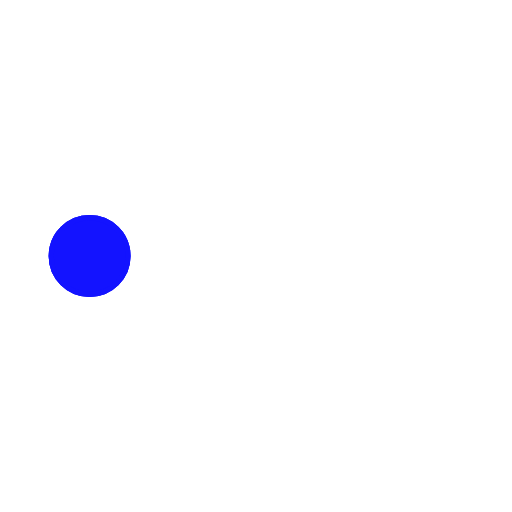
t = 0.00 s
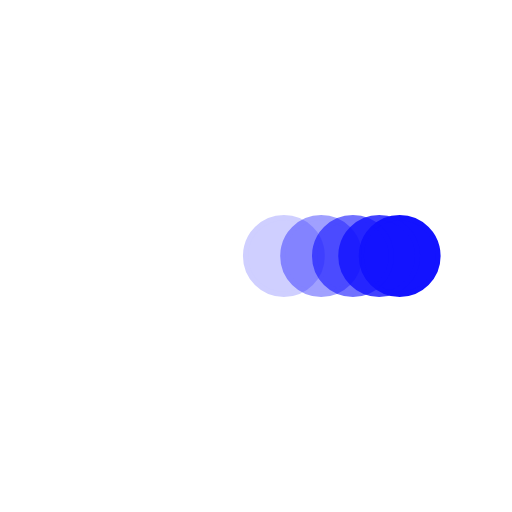
t = 0.38 s
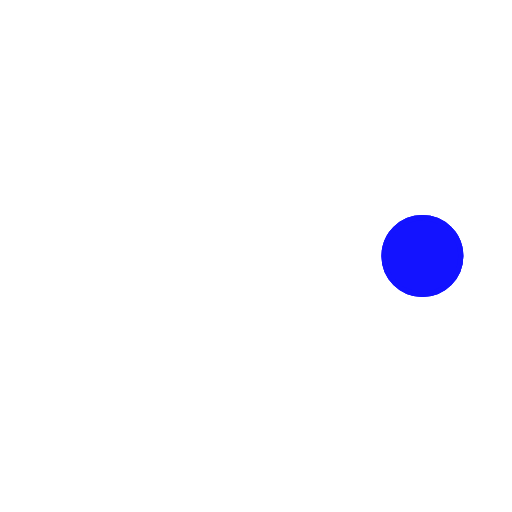
t = 0.73 s
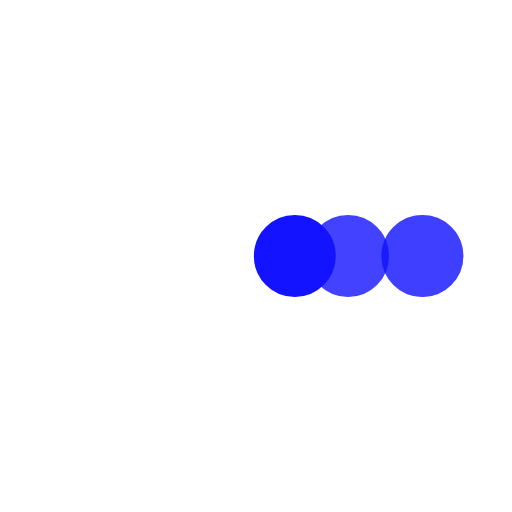
t = 1.10 s
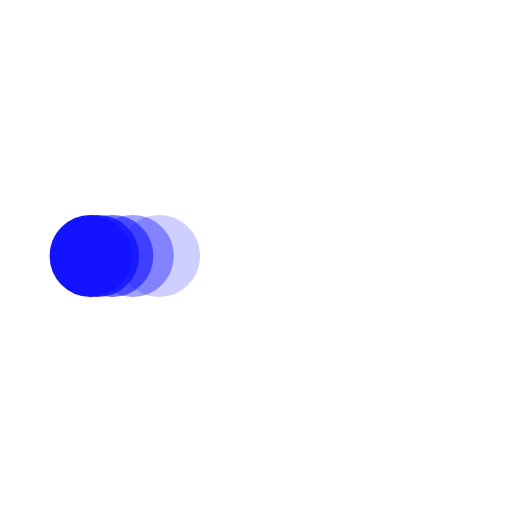
t = 1.48 s
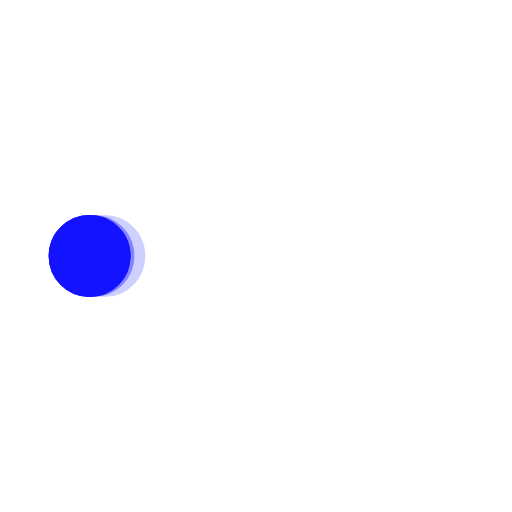
t = 1.60 s

The animated SVG that drew these frames (rendered in a browser with its animation timeline set to each time). Animation: 5 SMIL elements (animate=5); one cycle of 2.20 s, repeats indefinitely.

﻿<svg xmlns='http://www.w3.org/2000/svg' viewBox='0 0 200 200'><circle fill='#1313FF' stroke='#1313FF' stroke-width='2' r='15' cx='35' cy='100'><animate attributeName='cx' calcMode='spline' dur='2' values='35;165;165;35;35' keySplines='0 .1 .5 1;0 .1 .5 1;0 .1 .5 1;0 .1 .5 1' repeatCount='indefinite' begin='0'></animate></circle><circle fill='#1313FF' stroke='#1313FF' stroke-width='2' opacity='.8' r='15' cx='35' cy='100'><animate attributeName='cx' calcMode='spline' dur='2' values='35;165;165;35;35' keySplines='0 .1 .5 1;0 .1 .5 1;0 .1 .5 1;0 .1 .5 1' repeatCount='indefinite' begin='0.05'></animate></circle><circle fill='#1313FF' stroke='#1313FF' stroke-width='2' opacity='.6' r='15' cx='35' cy='100'><animate attributeName='cx' calcMode='spline' dur='2' values='35;165;165;35;35' keySplines='0 .1 .5 1;0 .1 .5 1;0 .1 .5 1;0 .1 .5 1' repeatCount='indefinite' begin='.1'></animate></circle><circle fill='#1313FF' stroke='#1313FF' stroke-width='2' opacity='.4' r='15' cx='35' cy='100'><animate attributeName='cx' calcMode='spline' dur='2' values='35;165;165;35;35' keySplines='0 .1 .5 1;0 .1 .5 1;0 .1 .5 1;0 .1 .5 1' repeatCount='indefinite' begin='.15'></animate></circle><circle fill='#1313FF' stroke='#1313FF' stroke-width='2' opacity='.2' r='15' cx='35' cy='100'><animate attributeName='cx' calcMode='spline' dur='2' values='35;165;165;35;35' keySplines='0 .1 .5 1;0 .1 .5 1;0 .1 .5 1;0 .1 .5 1' repeatCount='indefinite' begin='.2'></animate></circle></svg>